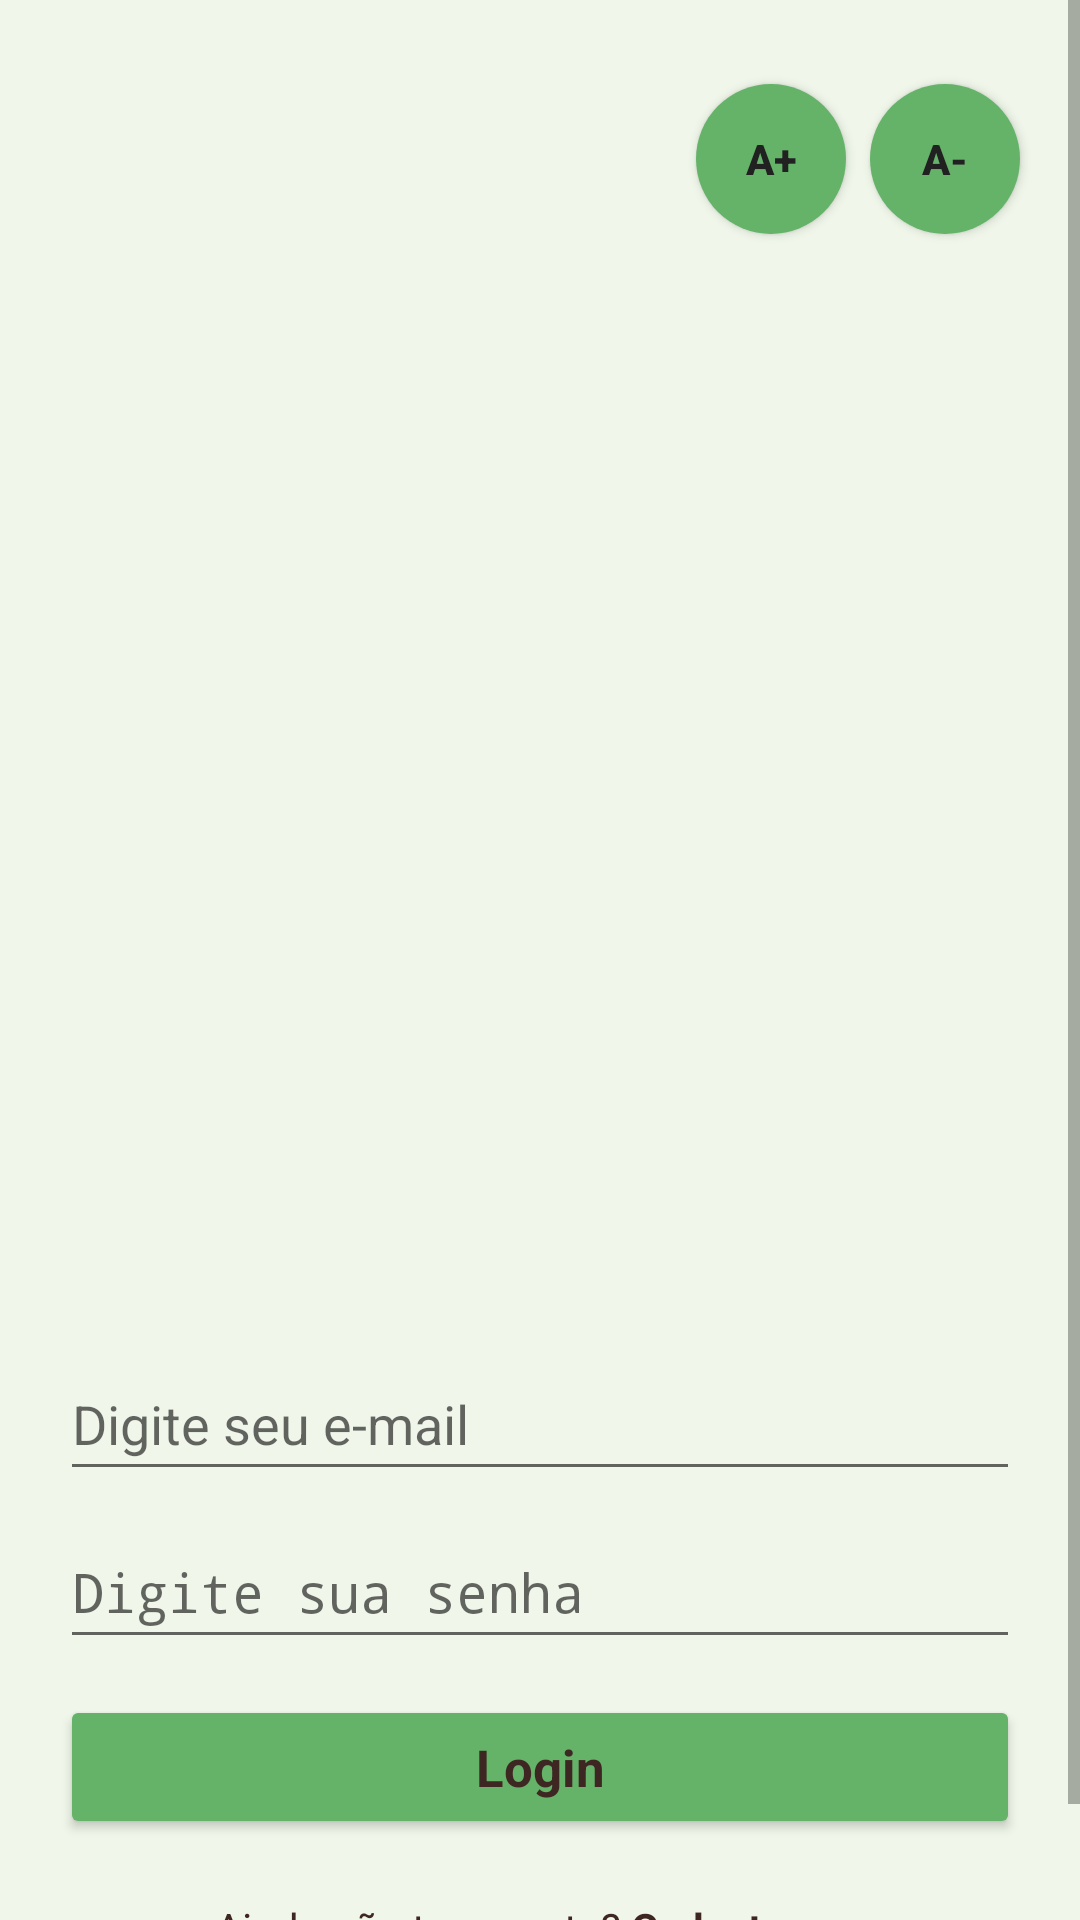

Android layout source for this screen:
<!-- AndroidManifest.xml: activity theme Theme.ESG -->
<!-- res/layout/activity_main.xml -->
<?xml version="1.0" encoding="utf-8"?>
<ScrollView xmlns:android="http://schemas.android.com/apk/res/android"
    xmlns:app="http://schemas.android.com/apk/res-auto"
    xmlns:tools="http://schemas.android.com/tools"
    android:layout_width="match_parent"
    android:layout_height="match_parent"
    android:background="#F0F7EA"
    tools:context=".MainActivity">

    <androidx.constraintlayout.widget.ConstraintLayout
        android:layout_width="match_parent"
        android:layout_height="wrap_content">

        <Button
            android:id="@+id/buttonIncreaseTextSize"
            style="@style/RoundedButton"
            android:layout_marginTop="28dp"
            android:layout_marginEnd="8dp"
            android:background="@drawable/rounded_button"
            android:backgroundTint="#65B269"
            android:contentDescription="@string/button_increase_text_size"
            android:text="@string/b"
            android:textColor="#212121"
            app:layout_constraintBottom_toTopOf="@+id/imageViewLogo"
            app:layout_constraintEnd_toStartOf="@+id/buttonDecreaseTextSize"
            app:layout_constraintTop_toTopOf="parent" />

        <Button
            android:id="@+id/buttonDecreaseTextSize"
            style="@style/RoundedButton"
            android:layout_marginTop="28dp"
            android:layout_marginEnd="20dp"
            android:contentDescription="@string/button_decrease_text_size"
            android:text="@string/a"
            android:textColor="#212121"
            app:layout_constraintBottom_toTopOf="@+id/imageViewLogo"
            app:layout_constraintEnd_toEndOf="parent"
            app:layout_constraintTop_toTopOf="parent" />

        <ImageView
            android:id="@+id/imageViewLogo"
            android:layout_width="402dp"
            android:layout_height="355dp"
            android:layout_marginStart="60dp"
            android:layout_marginTop="50dp"
            android:layout_marginEnd="60dp"
            android:contentDescription="@string/logo_description"
            android:src="@drawable/esg_logo"
            app:layout_constraintBottom_toTopOf="@+id/emailLogin"
            app:layout_constraintEnd_toEndOf="parent"
            app:layout_constraintHorizontal_bias="0.489"
            app:layout_constraintStart_toStartOf="parent"
            app:layout_constraintTop_toTopOf="parent" />

        <EditText
            android:id="@+id/emailLogin"
            android:layout_width="0dp"
            android:layout_height="wrap_content"
            android:layout_marginStart="20dp"
            android:layout_marginEnd="20dp"
            android:autofillHints=""
            android:ems="10"
            android:hint="@string/email_hint"
            android:importantForAccessibility="yes"
            android:inputType="textEmailAddress"
            android:minHeight="48dp"
            app:layout_constraintEnd_toEndOf="parent"
            app:layout_constraintHorizontal_bias="0.0"
            app:layout_constraintStart_toStartOf="parent"
            app:layout_constraintTop_toBottomOf="@+id/imageViewLogo"
            tools:ignore="VisualLintTextFieldSize,DuplicateClickableBoundsCheck" />

        <EditText
            android:id="@+id/passwordLogin"
            android:layout_width="0dp"
            android:layout_height="wrap_content"
            android:layout_marginStart="20dp"
            android:layout_marginTop="8dp"
            android:layout_marginEnd="20dp"
            android:autofillHints=""
            android:ems="10"
            android:hint="@string/password_hint"
            android:importantForAccessibility="yes"
            android:inputType="textPassword"
            android:minHeight="48dp"
            app:layout_constraintEnd_toEndOf="parent"
            app:layout_constraintHorizontal_bias="0.0"
            app:layout_constraintStart_toStartOf="parent"
            app:layout_constraintTop_toBottomOf="@+id/emailLogin"
            tools:ignore="VisualLintTextFieldSize" />

        <Button
            android:id="@+id/buttonLogin"
            android:layout_width="0dp"
            android:layout_height="wrap_content"
            android:layout_marginStart="20dp"
            android:layout_marginTop="12dp"
            android:layout_marginEnd="20dp"
            android:backgroundTint="#FF65B269"
            android:contentDescription="@string/login_button_description"
            android:text="@string/login"
            android:textAppearance="@style/TextAppearance.AppCompat.Body1"
            android:textColor="#3E2723"
            android:textSize="17sp"
            android:textStyle="bold"
            app:layout_constraintEnd_toEndOf="parent"
            app:layout_constraintHorizontal_bias="0.0"
            app:layout_constraintStart_toStartOf="parent"
            app:layout_constraintTop_toBottomOf="@+id/passwordLogin"
            tools:ignore="VisualLintButtonSize" />

        <TextView
            android:id="@+id/linkRegister"
            android:layout_width="wrap_content"
            android:layout_height="wrap_content"
            android:layout_marginTop="20dp"
            android:clickable="true"
            android:contentDescription="@string/register_link_description"
            android:focusable="true"
            android:minHeight="48dp"
            android:text="@string/link_register"
            android:textAlignment="center"
            android:textColor="#3E2723"
            app:layout_constraintEnd_toEndOf="parent"
            app:layout_constraintHorizontal_bias="0.497"
            app:layout_constraintStart_toStartOf="parent"
            app:layout_constraintTop_toBottomOf="@+id/buttonLogin" />

    </androidx.constraintlayout.widget.ConstraintLayout>
</ScrollView>
<!-- resources referenced by this layout -->
<resources>
  <!-- drawable rounded_button (drawable) -->
  <?xml version="1.0" encoding="utf-8"?>
  <shape xmlns:android="http://schemas.android.com/apk/res/android">
      <solid android:color="#FF65B269" />
      <corners android:radius="900dp" />
  </shape>
  <string name="a"><b>A-</b></string>
  <string name="b"><b>A+</b></string>
  <string name="button_decrease_text_size">Diminuir Tamanho do Texto</string>
  <string name="button_increase_text_size">Aumentar Tamanho do Texto</string>
  <string name="email_hint">Digite seu e-mail</string>
  <string name="link_register">Ainda não tem conta? <b>Cadastre-se</b></string>
  <string name="login">Login</string>
  <string name="login_button_description">Clique neste botão para fazer login com seu email e senha</string>
  <string name="logo_description">Logo do EsGame, que consiste em um </string>
  <string name="password_hint">Digite sua senha</string>
  <string name="register_link_description">Clique neste link para se cadastrar, caso ainda não possua conta no aplicativo</string>
  <style name="RoundedButton">
          <item name="android:background">@drawable/rounded_button</item>
          <item name="android:layout_width">50dp</item>
          <item name="android:layout_height">50dp</item>
          <item name="android:layout_marginTop">16dp</item>
          <item name="android:layout_marginBottom">16dp</item>
          <item name="android:padding">12dp</item>
      </style>
  <style name="Theme.ESG" parent="android:Theme.Material.Light.NoActionBar" />
</resources>
